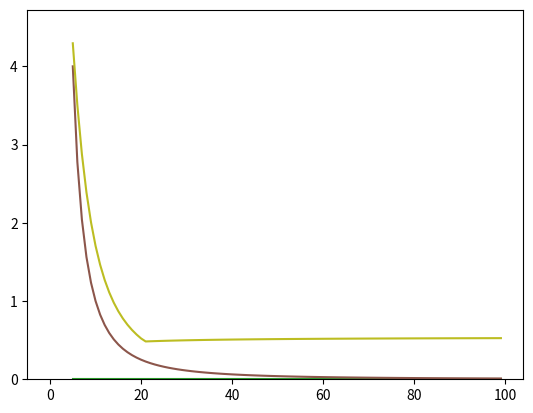

The matplotlib source for this figure:
import numpy as np
import matplotlib.pyplot as plt
nb_points_max=100

'''
k : conductivité thermique
A : aire de la face que traverse le flux thermique
L : longueur
nb_points : nombre de points de discrétisation
Ta : Température en 0
Tb : Température en deltaX*nb_points
p : Périmètre de A
h : coefficient de transfert thermique
q : génération de chaleur par volume par seconde
T_ambient : Température ambiante
'''

'''création de la matrice des valeurs de Su (matrice B du système AX=B) pour l'exemple 1'''
def matrice_temp_1(k,A,L,nb_points,Ta,Tb) :
    deltaX=L/nb_points
    c=k*A/deltaX
    M=np.zeros(nb_points)
    M[0]=2*Ta*c
    M[-1]=2*Tb*c
    return M

'''création de la matrice des valeurs -aw ap -ae (matrice A du système AX=B) pour l'exemple 1'''
def matrice_equation_1(k,A,L,nb_points):
    deltaX=L/nb_points
    c=k*A/deltaX
    M=np.zeros((nb_points,nb_points))
    M[0][0]=3*c
    M[0][1]=-c
    M[-1][-1]=3*c
    M[-1][-2]=-c
    for i in range(1,nb_points-1):
        M[i][i-1]=-c
        M[i][i]=2*c
        M[i][i+1]=-c
    return M

'''création de la matrice des valeurs de Su (matrice B du système AX=B) pour l'exemple 2'''
def matrice_temp_2(k,A,L,nb_points,Ta,Tb,q) :
    deltaX=L/nb_points
    c=k*A/deltaX
    M=np.zeros(nb_points)
    M[0]=2*Ta*c + q*A*deltaX
    M[-1]=2*Tb*c + q*A*deltaX
    for i in range(1,nb_points-1):
        M[i]=q*A*deltaX
    return M

'''création de la matrice des valeurs -aw ap -ae (matrice A du système AX=B) pour l'exemple 2'''
def matrice_equation_2(k,A,L,nb_points):
    deltaX=L/nb_points
    c=k*A/deltaX
    M=np.zeros((nb_points,nb_points))
    M[0][0]=3*c
    M[0][1]=-c
    M[-1][-1]=3*c
    M[-1][-2]=-c
    for i in range(1,nb_points-1):
        M[i][i-1]=-c
        M[i][i]=2*c
        M[i][i+1]=-c
    return M

'''création de la matrice des valeurs de Su (matrice B du système AX=B) pour l'exemple 3'''
def matrice_temp_3(k,A,L,nb_points,Ta,p,h,T_ambient) :
    deltaX=L/nb_points
    n2=h*p/(k*A)
    M=np.zeros(nb_points)
    M[0]=2*Ta/deltaX + deltaX*T_ambient*n2
    M[-1]=deltaX*T_ambient*n2
    for i in range(1,nb_points-1):
        M[i]=deltaX*T_ambient*n2
    return M



'''création de la matrice des valeurs -aw ap -ae (matrice A du système AX=B) pour l'exemple 3'''
def matrice_equation_3(k,A,L,nb_points,p,h):
    deltaX=L/nb_points
    M=np.zeros((nb_points,nb_points))
    n2=h*p/(k*A)
    M[0][0]=3/deltaX+n2*deltaX
    M[0][1]=-1/deltaX
    M[-1][-1]=1/deltaX+n2*deltaX
    M[-1][-2]=-1/deltaX
    for i in range(1,nb_points-1):
        M[i][i-1]=-1/deltaX
        M[i][i]=2/deltaX+n2*deltaX
        M[i][i+1]=-1/deltaX
    return M

'''résolution du système, retourne un vecteur de chaleur (matrice X du système AX=B) pour l'exemple 1'''
def solution_1(k,A,L,nb_points,Ta,Tb):
    a=matrice_equation_1(k,A,L,nb_points)
    b=matrice_temp_1(k,A,L,nb_points,Ta,Tb)
    return np.linalg.solve(a, b)

'''résolution du système, retourne un vecteur de chaleur (matrice X du système AX=B) pour l'exemple 2'''
def solution_2(k,A,L,nb_points,Ta,Tb,q):
    a=matrice_equation_2(k,A,L,nb_points)
    b=matrice_temp_2(k,A,L,nb_points,Ta,Tb,q)
    return np.linalg.solve(a, b)

'''résolution du système, retourne un vecteur de chaleur (matrice X du système AX=B) pour l'exemple 3'''
def solution_3(k,A,L,nb_points,Ta,p,h,T_ambient):
    a=matrice_equation_3(k,A,L,nb_points,p,h)
    b=matrice_temp_3(k,A,L,nb_points,Ta,p,h,T_ambient)
    return np.linalg.solve(a, b)

'''solution analytique de l'exemple 1'''
def solution_analytique_1(x,L,nb_points,Ta,Tb):
    return Ta + x*(Tb-Ta)/L

'''solution analytique de l'exemple 2'''
def solution_analytique_2(x,L,nb_points,Ta,Tb,k,q):
    return ((Tb-Ta)/L+(L-x)*q/(2*k))*x+Ta

'''solution analytique de l'exemple 3'''
def solution_analytique_3(x,nb_points,Ta,p,h,T_ambient,k,A):
    n2=h*p/(k*A)
    return (Ta-T_ambient)*np.exp(-x*np.sqrt(n2))+T_ambient

'''retourne la liste des abscisses, de la solution analytique et de la solution numérique de l'exemple 1'''
def list_graph_1(k,A,L,nb_points,Ta,Tb): 
    deltaX=L/nb_points
    X=[0] + [(i+1/2)*deltaX for i in range(nb_points)]
    X.append(nb_points*deltaX)
    Y_analytique=[solution_analytique_1(x,L,nb_points,Ta,Tb) for x in X]
    Y_numerique=solution_1(k,A,L,nb_points,Ta,Tb)
    Y_numerique=np.insert(Y_numerique, 0, Ta)
    Y_numerique=np.append(Y_numerique, Tb)
    return X,Y_numerique,Y_analytique
    
'''retourne la liste des abscisses, de la solution analytique et de la solution numérique de l'exemple 2'''
def list_graph_2(k,A,L,nb_points,Ta,Tb,q): 
    deltaX=L/nb_points
    X=[0] + [(i+1/2)*deltaX for i in range(nb_points)]
    X.append(nb_points*deltaX)
    Y_analytique=[solution_analytique_2(x,L,nb_points,Ta,Tb,k,q) for x in X]
    Y_numerique=solution_2(k,A,L,nb_points,Ta,Tb,q)
    Y_numerique=np.insert(Y_numerique, 0, Ta)
    Y_numerique=np.append(Y_numerique, Tb)
    return X,Y_numerique,Y_analytique
    
'''retourne la liste des abscisses, de la solution analytique et de la solution numérique de l'exemple 3'''
def list_graph_3(k,A,L,nb_points,Ta,p,h,T_ambient): 
    deltaX=L/nb_points
    X=[0] + [(i+1/2)*deltaX for i in range(nb_points)]
    Y_analytique=[solution_analytique_3(x,nb_points,Ta,p,h,T_ambient,k,A) for x in X]
    Y_numerique=solution_3(k,A,L,nb_points,Ta,p,h,T_ambient)
    Y_numerique=np.insert(Y_numerique, 0, Ta)
    return X,Y_numerique,Y_analytique

'''graph de comparaison entre la solution numérique et la solution analytique'''
def graph(X,Y_numerique,Y_analytique):
    plt.plot(X,Y_numerique,'o')
    plt.plot(X,Y_analytique)
    plt.ylim(0, max(max(Y_numerique), max(Y_analytique))*1.1)
    plt.show()
    
'''fait la moyenne de la norme 1 d'erreur pour tout les points de la liste'''
def erreur_L1(Y_numerique,Y_analytique):
    erreur=0
    n=len(Y_numerique)
    for i in range(n):
        erreur+=abs(Y_numerique[i]-Y_analytique[i])
    erreur=erreur/n
    return erreur

'''fait la moyenne de la norme 2 d'erreur pour tout les points de la liste'''
def erreur_L2(Y_numerique,Y_analytique):
    erreur=0
    n=len(Y_numerique)
    for i in range(n):
        erreur+=(Y_numerique[i]-Y_analytique[i])**2
    erreur=erreur/n
    return np.sqrt(erreur)

'''fait la moyenne de la norme infini d'erreur pour tout les points de la liste'''
def erreur_Linf(Y_numerique,Y_analytique):
    erreur=[]
    n=len(Y_numerique)
    for i in range(n):
        erreur.append(abs(Y_numerique[i]-Y_analytique[i]))
    return max(erreur)

def erreur(Y_numerique,Y_analytique,norme):
    if norme==1:
        return erreur_L1(Y_numerique,Y_analytique)
    elif norme==2:
        return erreur_L2(Y_numerique,Y_analytique)
    else:
        return erreur_Linf(Y_numerique,Y_analytique)

'''affiche le graph de l'évolution de l'erreur en fonction du nombre de points de discrétisation pour l'exemple 1'''
def evolution_erreur_1(k,A,L,nb_points_max,Ta,Tb,norme):
    erreurs=[]
    for i in range(5,nb_points_max):
        X,Y_numerique,Y_analytique=list_graph_1(k,A,L,i,Ta,Tb)
        erreurs.append(erreur(Y_numerique,Y_analytique,norme))
    X=[i for i in range(5,nb_points_max)]
    plt.plot(X,erreurs)
    plt.ylim(0, max(erreurs)*1.1)
    plt.show()
    
'''affiche le graph de l'évolution de l'erreur en fonction du nombre de points de discrétisation pour l'exemple 2'''
def evolution_erreur_2(k,A,L,nb_points_max,Ta,Tb,q,norme):
    erreurs=[]
    for i in range(5,nb_points_max):
        X,Y_numerique,Y_analytique=list_graph_2(k,A,L,i,Ta,Tb,q)
        erreurs.append(erreur(Y_numerique,Y_analytique,norme))
    X=[i for i in range(5,nb_points_max)]
    plt.plot(X,erreurs)
    plt.ylim(0, max(erreurs)*1.1)
    plt.show()

'''affiche le graph de l'évolution de l'erreur en fonction du nombre de points de discrétisation pour l'exemple 3'''    
def evolution_erreur_3(k,A,L,nb_points_max,Ta,p,h,T_ambient,norme):
    erreurs=[]
    for i in range(5,nb_points_max):
        X,Y_numerique,Y_analytique=list_graph_3(k,A,L,i,Ta,p,h,T_ambient)
        erreurs.append(erreur(Y_numerique,Y_analytique,norme))
    X=[i for i in range(5,nb_points_max)]
    plt.plot(X,erreurs)
    plt.ylim(0, max(erreurs)*1.1)
    plt.show()

'''exemple 1'''
k,A,L,nb_points,Ta,Tb = 1000,5*10*10**(-3),0.1,50,100,500
nb_points_max=100
X,Y_numerique,Y_analytique=list_graph_1(k,A,L,nb_points,Ta,Tb)
graph(X,Y_numerique,Y_analytique)
evolution_erreur_1(k,A,L,nb_points_max,Ta,Tb,3)

'''exemple 2'''
k,A,L,nb_points,Ta,Tb,q = 0.5,1,0.004*5,50,100,200,1000*10**3
X,Y_numerique,Y_analytique=list_graph_2(k,A,L,nb_points,Ta,Tb,q)
graph(X,Y_numerique,Y_analytique)
evolution_erreur_2(k,A,L,nb_points_max,Ta,Tb,q,3)

'''exemple 3'''
k,A,L,nb_points,Ta,p,h,T_ambient = 1,1,0.2*5,50,100,1,25,20
X,Y_numerique,Y_analytique=list_graph_3(k,A,L,nb_points,Ta,p,h,T_ambient)
graph(X,Y_numerique,Y_analytique)
evolution_erreur_3(k,A,L,nb_points_max,Ta,p,h,T_ambient,3)